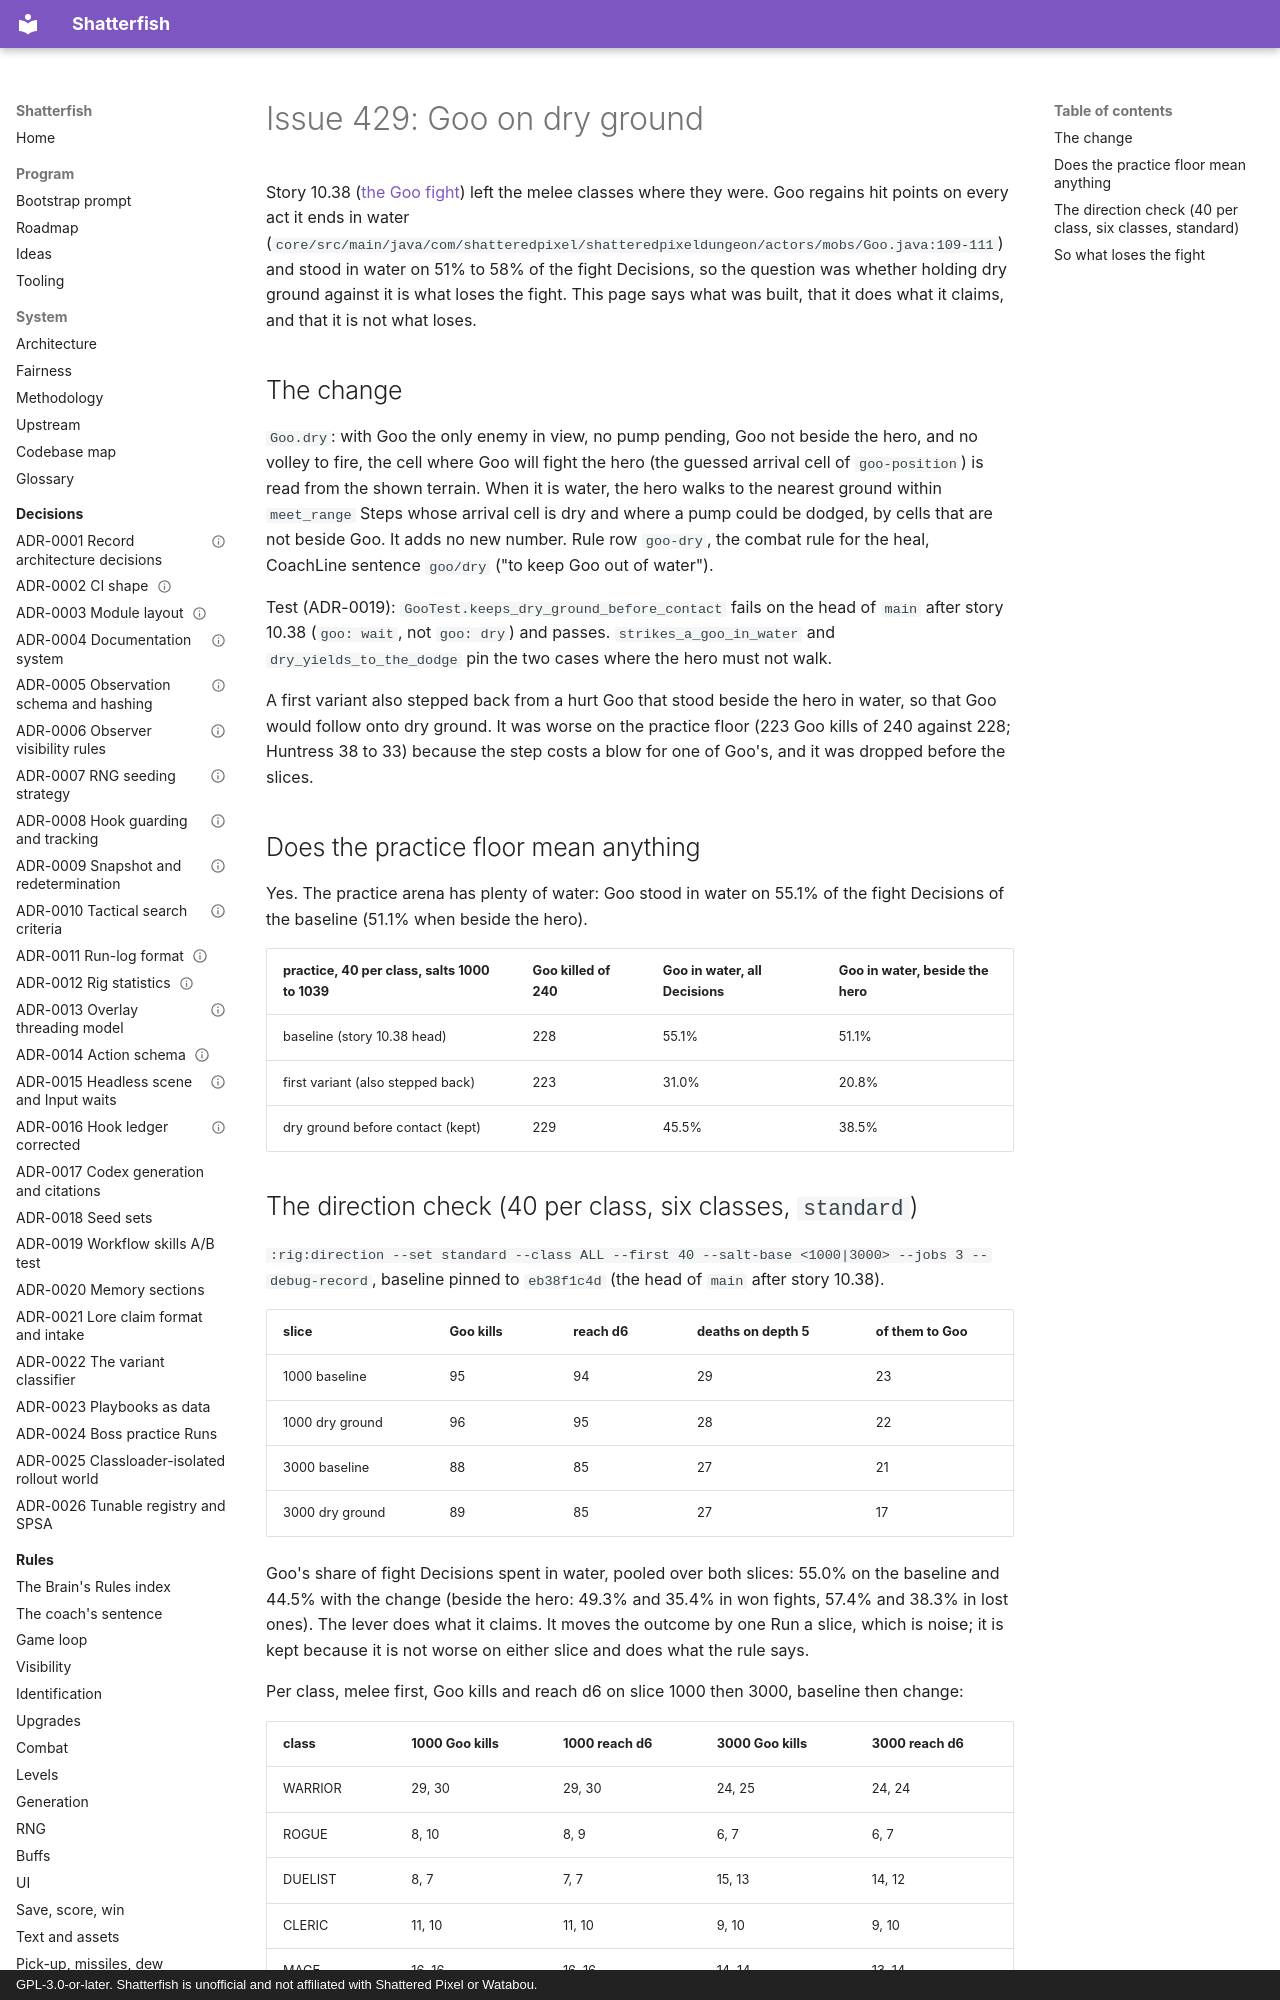

repository: watchthelight/shatterfish · page: results/2026-10-30-429-goo-dry-ground/index.html · generator: mkdocs · copyright: GPL-3.0-or-later. Shatterfish is unofficial and not affiliated with Shattered Pixel or Watabou.

# Issue 429: Goo on dry ground

Story 10.38 ([the Goo fight](2026-10-30-10-38-the-goo-fight.md)) left the melee classes where they were. Goo regains hit points on every act it
ends in water (`core/src/main/java/com/shatteredpixel/shatteredpixeldungeon/actors/mobs/Goo.java:109-111`) and stood in water on 51% to 58% of
the fight Decisions, so the question was whether holding dry ground against it is what loses the fight. This page says what was built, that it
does what it claims, and that it is not what loses.

## The change

`Goo.dry`: with Goo the only enemy in view, no pump pending, Goo not beside the hero, and no volley to fire, the cell where Goo will fight the
hero (the guessed arrival cell of `goo-position`) is read from the shown terrain. When it is water, the hero walks to the nearest ground within
`meet_range` Steps whose arrival cell is dry and where a pump could be dodged, by cells that are not beside Goo. It adds no new number. Rule
row `goo-dry`, the combat rule for the heal, CoachLine sentence `goo/dry` ("to keep Goo out of water").

Test (ADR-0019): `GooTest.keeps_dry_ground_before_contact` fails on the head of `main` after story 10.38 (`goo: wait`, not `goo: dry`) and passes.
`strikes_a_goo_in_water` and `dry_yields_to_the_dodge` pin the two cases where the hero must not walk.

A first variant also stepped back from a hurt Goo that stood beside the hero in water, so that Goo would follow onto dry ground. It was worse on
the practice floor (223 Goo kills of 240 against 228; Huntress 38 to 33) because the step costs a blow for one of Goo's, and it was dropped
before the slices.
